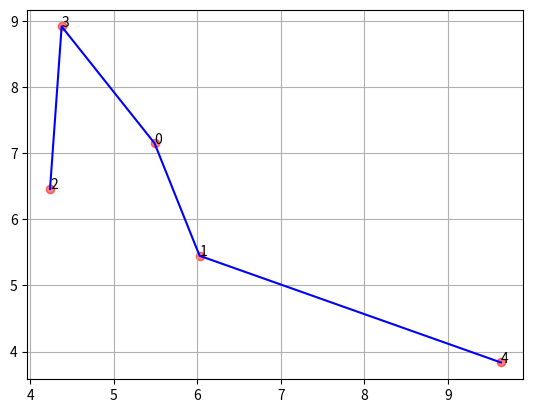

The script that saved this image:
import numpy as np
import matplotlib.pyplot as plt

n = 5
np.random.seed(0)
cities = np.random.uniform(0, 10, [n, 2]) 

# definir funcion para calcular matriz de distancias
def distances(cities):
    n = len(cities)
    d = np.zeros([n, n])
    for i in range(n):
        for j in range(n):
            d[i, j] = np.linalg.norm(cities[i] - cities[j])
    # Evitar división por cero asignando un valor muy alto (o infinito) en la diagonal
    np.fill_diagonal(d, np.inf)
    return d

d = distances(cities)
print(d)

nij = 1/d
print(f'Atractiveness:\n {nij}')

To = np.ones([n,n])
print(f'Initial pheromone:\n {To}')

ro = 0.5 # Evaporation rate
delta = ro #factor de refuerzo

maxIter = 1
n_ants = 10
alpha = 1
beta = 1

best_path = []
best_path_length = np.inf

for iter in range(maxIter):
    path=[]
    paths = []
    path_length = []
    paths_length = []
    for ant in range(n_ants):
        #setting S set unvisited cities
        S = np.zeros(n)  #n number of cities
        current_city = np.random.randint(n)
        print(f'Current city: {current_city}')
        S[current_city] = True
        print(f'Set of unvisited cities: {S}')
        path=[current_city]
        path_length = 0
        while False in S:
            unvisited = np.where(S == False)[0] #firt column of the matrix
            pij = np.zeros(len(unvisited))
            for j, univisted_city in enumerate(unvisited):
                pij[j] = (To[current_city, univisted_city]**alpha)*(nij[current_city, univisted_city]**beta)
            pij/=np.sum(pij)
            print(f'Probabilities: {pij}')

            next_city = np.random.choice(unvisited, p=pij)
            print(f'Next city: {next_city}')
            path.append(next_city)
            path_length += d[current_city, next_city]
            print(f'Path: {path}')
            print(f'Path length: {path_length}')
            #update
            current_city = next_city
            S[current_city] = True
        path_length += d[current_city, path[0]]
        paths.append(path)
        paths_length.append(path_length)

        if path_length < best_path_length:
            best_path = path
            best_path_length = path_length

        #updating pheromones
        To *= (1-ro)
        for path, path_length in zip(paths, paths_length):
            # print(f'Path: {path}', f'Path length: {path_length}')
            for i in range(n-1):
                To[path[i], path[i+1]] += delta/path_length
            To[path[-1], path[0]] += delta/path_length
        print(f'Pheromones: {To}')
    

#graficar puntos en el plot
plt.scatter(cities[:,0], cities[:,1], c='red', alpha=0.5)
for i, city in enumerate(cities):
    plt.text(city[0], city[1], str(i))
plt.grid()
plt.plot(cities[path,0], cities[path,1], c='blue')
plt.show()


# def sumatory(nij):
#     sum = 0
#     for i in range(n):
#         for j in range(n):
#             sum += nij[i,j]
#     return sum

# def aleatoryProportionalTransition(To, nij):
#     n = len(To)
#     p = np.zeros([n,n])
#     sum = sumatory(nij)
#     for i in range(n):
#         for j in range(n):
#             p[i,j] = nij[i,j]/sum
#     return p

# p = aleatoryProportionalTransition(To, nij)
# print(f'Probability:\n {p}')